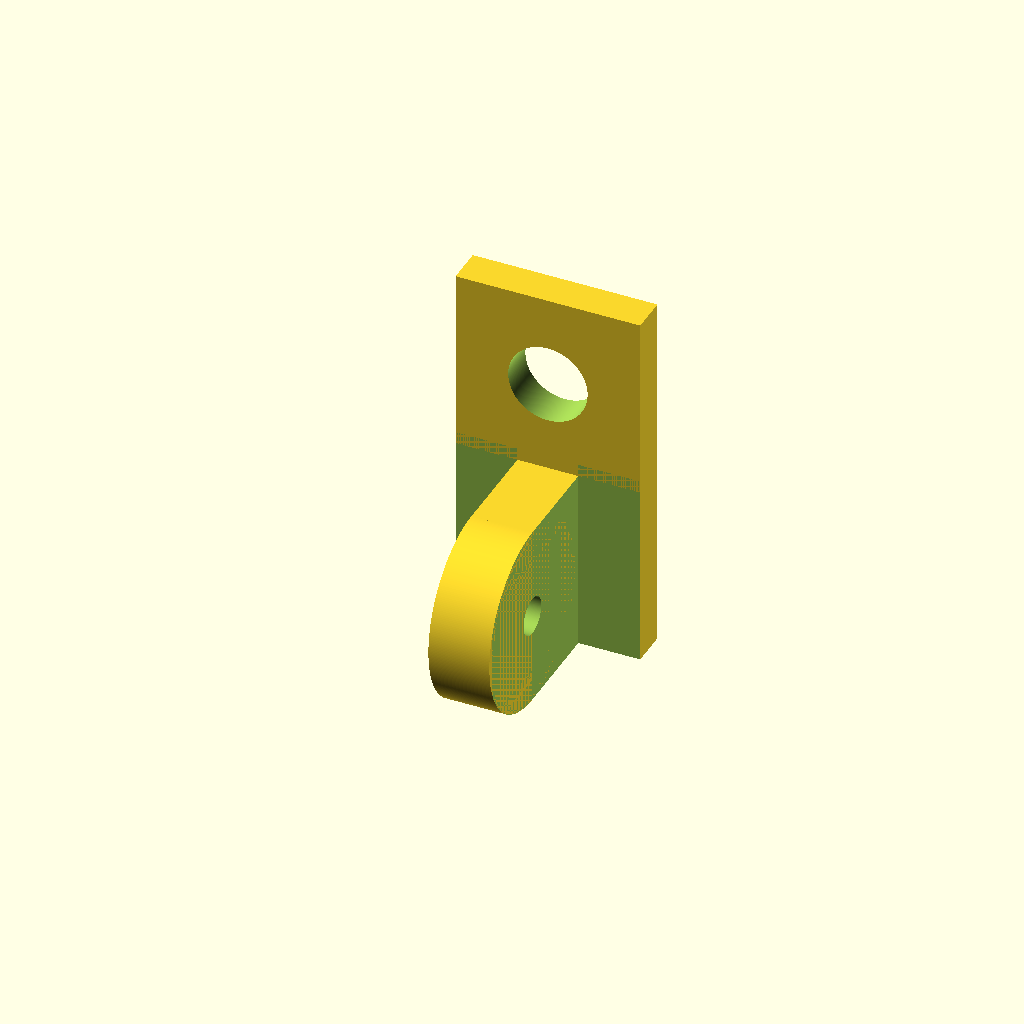
Cell 1: the model at its default parameters.
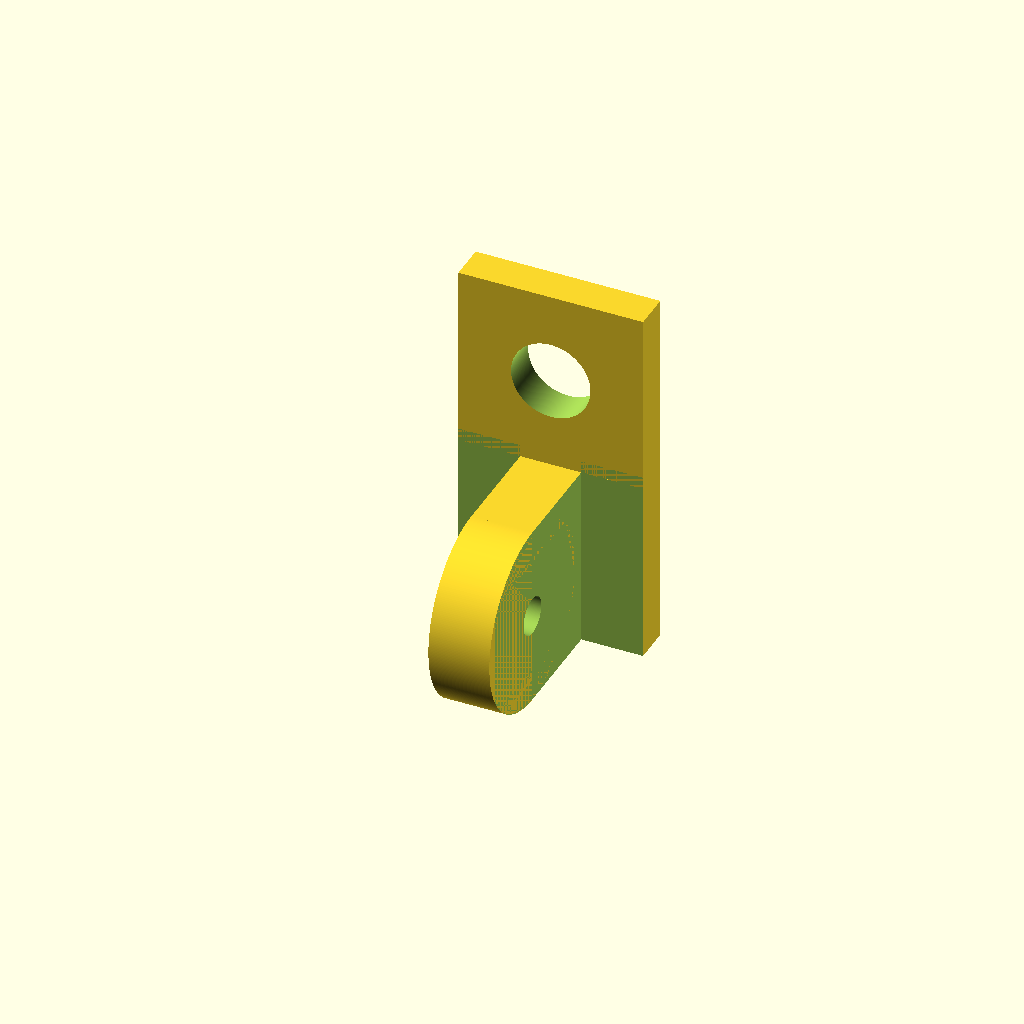
Cell 2: FemaleSlotDepthAllowance = 1 (everything else at default).
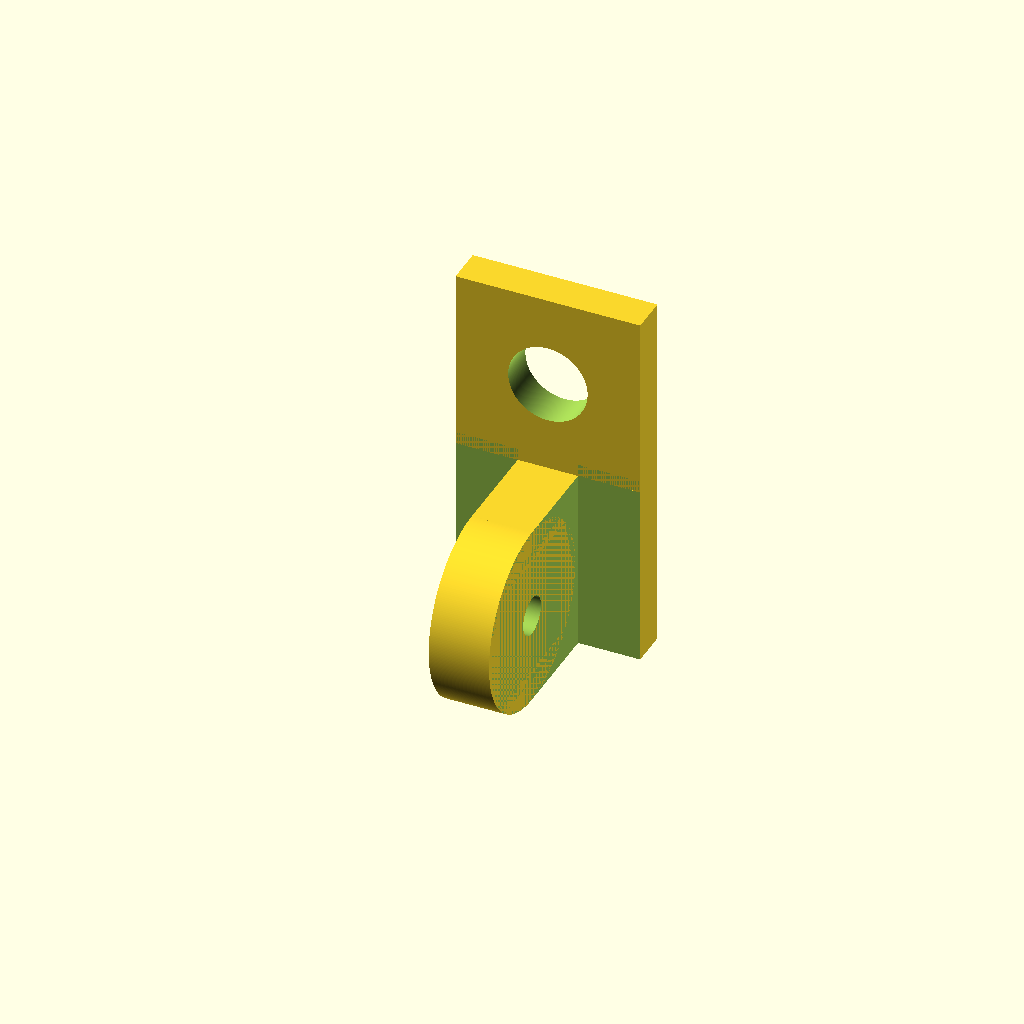
Cell 3: MaleWidthAllowance = 0.1 (everything else at default).
All cells are drawn from one camera (rotation 55°, 0°, 25°, orthographic, colour scheme Cornfield), so only the parameter changes between them.
The OpenSCAD source (inputs/thingiverse/files/thing-3316460/files/CameraArmCameraMount.scad):
//Variables to define
//How much wiggle room does the ARM screw need? (0-1mm)
ScrewAllowance = .1;
//Added depth to space on each side of male arm (0-1mm)
FemaleSlotDepthAllowance = .5;
//Reduces size of male arm to more easily slide in to adjoining arm. This is doubled, once on each side. (0-1mm)
MaleWidthAllowance = .05;
//Arm Screw Size
ScrewSize = 3; //[3:M3,4:M4,5:M5,6:M6]
//Size/type of Camera Screw?
CameraScrewSize = 6.35; //[6.35:1/4"-20,7.94:3/8"-16]
//How much wiggle room does the CAMERA screw need? (0-1mm)
CameraScrewAllowance = .1;

//Build
//arm one
 difference() {
 translate([5 + (MaleWidthAllowance/2),7.5,7.5])
 rotate(a=[0,90,0])
 linear_extrude(height = 5 - MaleWidthAllowance)
 circle(d=15,$fn=360, center = true);
//Screw Hole
 translate([4,7.5,7.5])
 rotate(a=[0,90,0])
 linear_extrude(height = 7)
 circle(d=ScrewSize + ScrewAllowance,$fn=360, center = true); 
 }
 
  //Main Body
 difference() {
 union(){
//Shaft
    translate([0,7.5,15])
    rotate(a=[-90,0,0])
    linear_extrude(height = 10.5 + FemaleSlotDepthAllowance)
    square([15,15]);
//Platform
    translate([0,15 + FemaleSlotDepthAllowance,30])
    rotate(a=[-90,0,0])
    linear_extrude(height = 3)
    square([15,15]);
 }    
//Slot for Female arms (arm 1)
    translate([-1,15 + FemaleSlotDepthAllowance,16])
    rotate(a=[-90,0,-90])
    linear_extrude(height = 6 + (MaleWidthAllowance/2))
    square([15,17]);
    translate([10 - (MaleWidthAllowance/2),15 + FemaleSlotDepthAllowance,16])
    rotate(a=[-90,0,-90])
    linear_extrude(height = 6)
    square([15,17]); 
//Screw hole (arm 1)
    translate([4,7.5,7.5])
    rotate(a=[0,90,0])
    linear_extrude(height = 7)
    circle(d=ScrewSize + ScrewAllowance,$fn=360, center = true); 
//CameraScrewHole
    translate([7.5,14,22.5])
    rotate(a=[-90,0,0])
    linear_extrude(height = 7)
    circle(d=CameraScrewSize + CameraScrewAllowance,$fn=360, center = true); 
  } 
Parameter table extracted from the source (name, type, default, range or options):
ScrewAllowance: number, default 0.1
FemaleSlotDepthAllowance: number, default 0.5
MaleWidthAllowance: number, default 0.05
ScrewSize: number, default 3, options 3, 4, 5, 6
CameraScrewSize: number, default 6.35, options 6.35, 7.94
CameraScrewAllowance: number, default 0.1
